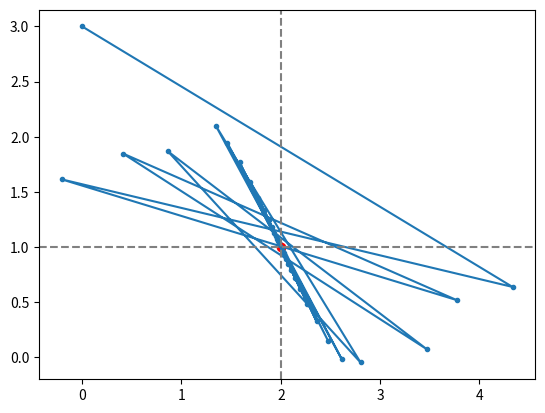

Source code (Python):
import numpy as np
import matplotlib.pyplot as plt

class SteepestDescent:
    def __init__(self, f, t1=1e-4, t2=0.5, beta=0.9, step_init=10, eps=1e-6):
        self.f = f  # 目的関数
        self.t1 = t1  # Wolfe条件のパラメータ
        self.t2 = t2
        self.beta = beta  # 公比
        self.step_init = step_init  # stepの初期値
        self.eps = eps  # 微小量
        self.x_history = []  # xの履歴

    def grad_f(self, x):
        x = np.array(x).reshape(1,-1) # np.array(1) => array(1), np.array(1).reshape(1, -1) => array([[1]])
        grad = []
        # f'(x) = (f(x+h)-f(x-h)) / 2h
        for i in range(len(x[0])):
            e = np.eye(1, x.shape[1], i) * self.eps
            grad.append((self.f(x+e) - self.f(x-e)) / (2*self.eps))
        return np.array(grad)
    
    # xの初期値, 終了する条件
    def solve(self, x_init, allow_error=1e-6):
        self.x_history.clear()
        x_now = np.array(x_init).reshape(-1,1)
        self.x_history.append(x_now.reshape(1,-1)[0])
        
        while np.sqrt((self.grad_f(x_now)**2).sum()) > allow_error:
            #x_now = self.x_history[-1].reshape(-1,1)
            d_now = - self.grad_f(x_now).reshape(-1,1)

            # ステップ幅を求める
            step = self.step_init
            while self.f(x_now + step * d_now) > self.f(x_now) + self.t1 * self.grad_f(x_now) @ d_now * step \
             or self.grad_f(x_now + step*d_now) @ d_now < self.t2 * self.grad_f(x_now) @ d_now:
                step *= self.beta
            
            # xを更新
            x_now = x_now + step * d_now
            self.x_history.append(x_now.reshape(1,-1)[0])

    def get_x(self):
        return self.x_history[-1]

# テスト１
def f(x):
    x = np.array(x).reshape(1,-1)
    x1 = x[0][0]
    x2 = x[0][1]
    return (x1 - 2)**4 + (x1 - 2*x2)**2

# テスト２
def f2(x):
    x = np.array(x).reshape(1,-1)
    x1 = x[0][0]
    x2 = x[0][1]
    return 2*x1**2 + x1*x2 + x2**2 - 5*x1 - 3*x2 + 4

steep = SteepestDescent(f, step_init=1)

steep.solve([0,3])
print(steep.get_x())

x = [p[0] for p in steep.x_history]
y = [p[1] for p in steep.x_history]
plt.plot(x,y)
plt.scatter(x,y, marker=".")
plt.scatter(x[-1],y[-1], c="red")
plt.axhline(1, c="gray", linestyle="--")
plt.axvline(2, c="gray", linestyle="--")
plt.savefig('aaa.png')
plt.show()
